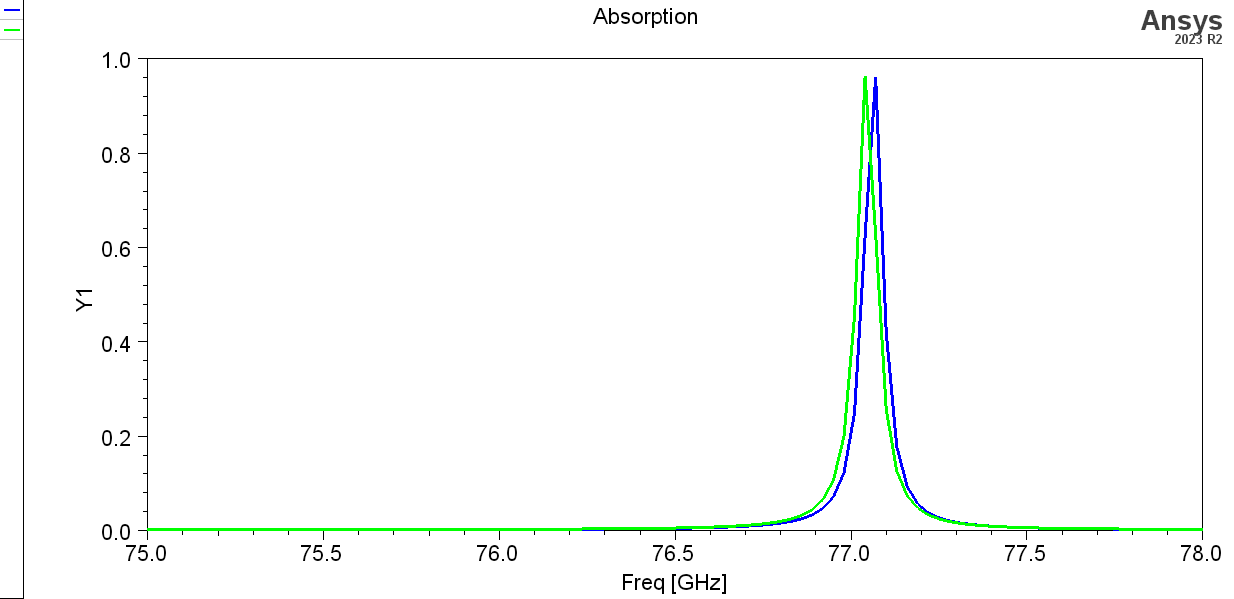

The file beside this chart, header and first rows:
Freq [GHz], AbsorbanceTM [], AbsorbanceTE []
75, 0.00245, 0.002496
75.03, 0.002463, 0.00251
75.06, 0.002476, 0.002525
75.09, 0.00249, 0.002541
75.12, 0.002505, 0.002556
75.15, 0.002519, 0.002572
75.18, 0.002534, 0.002589
75.21, 0.00255, 0.002606
75.24, 0.002566, 0.002624
75.27, 0.002582, 0.002642
75.3, 0.002599, 0.002661
75.33, 0.002617, 0.002681
75.36, 0.002635, 0.002701
75.39, 0.002654, 0.002722
75.42, 0.002673, 0.002744
75.45, 0.002694, 0.002766
75.48, 0.002715, 0.00279
75.51, 0.002737, 0.002815
75.54, 0.00276, 0.002841
75.57, 0.002784, 0.002868
75.6, 0.00281, 0.002896
75.63, 0.002836, 0.002926
75.66, 0.002864, 0.002957
75.69, 0.002893, 0.00299
75.72, 0.002924, 0.003025
75.75, 0.002957, 0.003062
75.78, 0.002991, 0.003101
75.81, 0.003028, 0.003143
75.84, 0.003067, 0.003187
75.87, 0.003108, 0.003234
75.9, 0.003152, 0.003284
75.93, 0.003199, 0.003338
75.96, 0.00325, 0.003396
75.99, 0.003304, 0.003458
76.02, 0.003362, 0.003525
76.05, 0.003425, 0.003597
76.08, 0.003494, 0.003676
76.11, 0.003568, 0.003762
76.14, 0.003649, 0.003855
76.17, 0.003737, 0.003958
76.2, 0.003834, 0.00407
76.23, 0.00394, 0.004195
76.26, 0.004058, 0.004333
76.29, 0.004189, 0.004486
76.32, 0.004335, 0.004658
76.35, 0.004499, 0.004851
76.38, 0.004683, 0.00507
76.41, 0.004892, 0.005318
76.44, 0.00513, 0.005603
76.47, 0.005403, 0.005931
76.5, 0.00572, 0.006312
76.53, 0.006088, 0.006759
76.56, 0.006522, 0.007289
76.59, 0.007037, 0.007922
76.62, 0.007657, 0.008689
76.65, 0.008412, 0.009632
76.68, 0.009344, 0.01081
76.71, 0.01052, 0.0123
76.74, 0.01202, 0.01424
76.77, 0.01398, 0.01683
... 41 more rows
